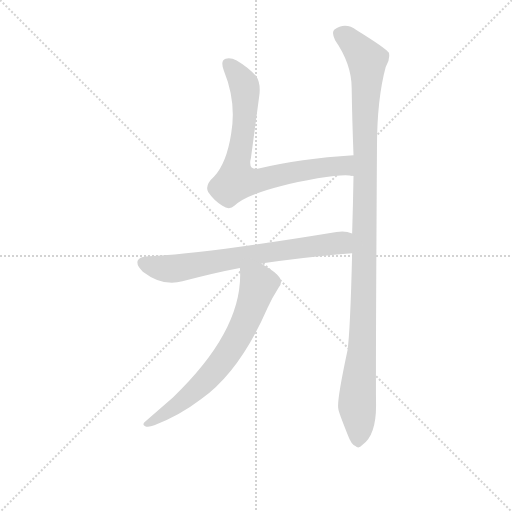
t = 0.00 s
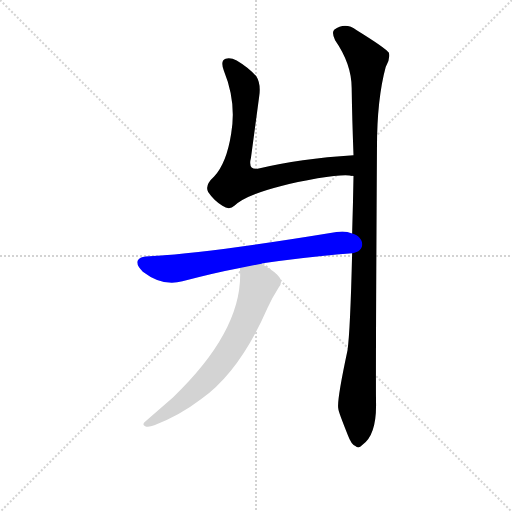
t = 2.92 s
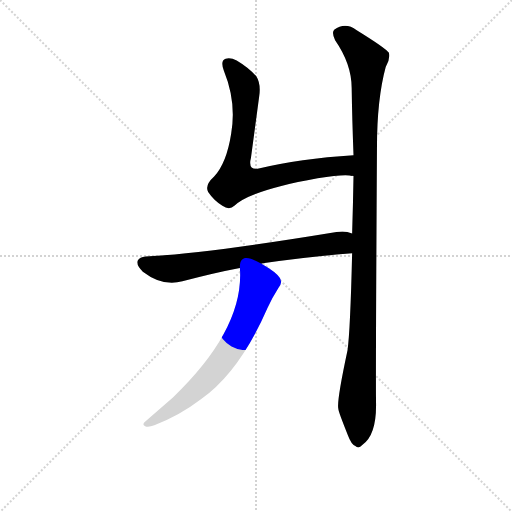
t = 3.12 s
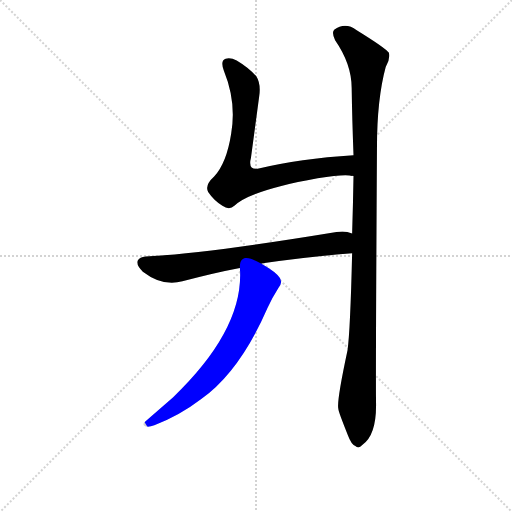
t = 3.33 s
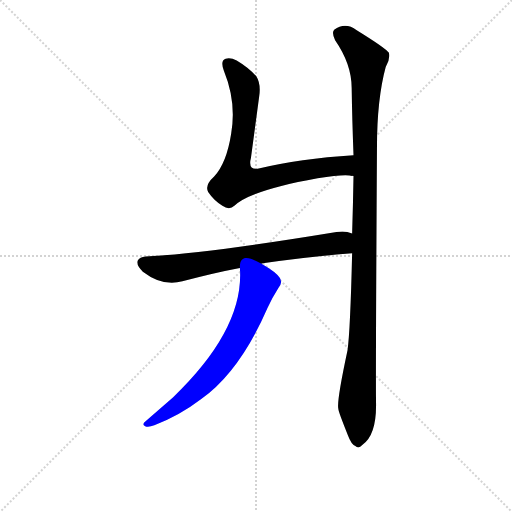
t = 3.54 s
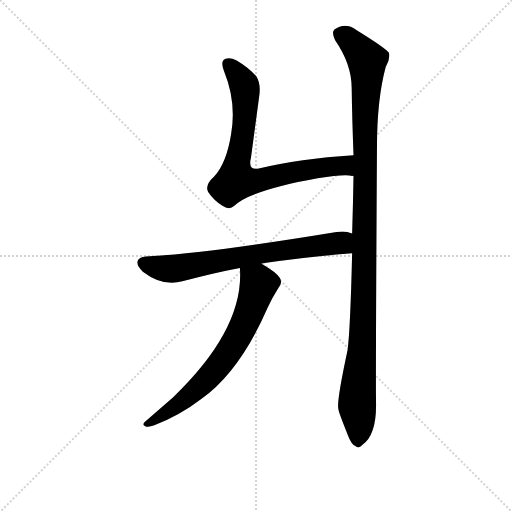
t = 4.11 s

The animated SVG that drew these frames (rendered in a browser with its animation timeline set to each time). Animation: 4 CSS @keyframes rules; one cycle of 4.11 s.

<svg version="1.1" viewBox="0 0 1024 1024" xmlns="http://www.w3.org/2000/svg">
  <g stroke="lightgray" stroke-dasharray="1,1" stroke-width="1" transform="scale(4, 4)">
    <line x1="0" y1="0" x2="256" y2="256"></line>
    <line x1="256" y1="0" x2="0" y2="256"></line>
    <line x1="128" y1="0" x2="128" y2="256"></line>
    <line x1="0" y1="128" x2="256" y2="128"></line>
  </g>
<g transform="scale(0.92, -0.92) translate(60, -900)">
   <style type="text/css">
    @keyframes keyframes0 {
      from {
       stroke: blue;
       stroke-dashoffset: 784;
       stroke-width: 128;
       }
       72% {
       animation-timing-function: step-end;
       stroke: blue;
       stroke-dashoffset: 0;
       stroke-width: 128;
       }
       to {
       stroke: black;
       stroke-width: 1024;
       }
       }
       #make-me-a-hanzi-animation-0 {
         animation: keyframes0 0.888021s both;
         animation-delay: 0.000000s;
         animation-timing-function: linear;
       }
    @keyframes keyframes1 {
      from {
       stroke: blue;
       stroke-dashoffset: 1164;
       stroke-width: 128;
       }
       79% {
       animation-timing-function: step-end;
       stroke: blue;
       stroke-dashoffset: 0;
       stroke-width: 128;
       }
       to {
       stroke: black;
       stroke-width: 1024;
       }
       }
       #make-me-a-hanzi-animation-1 {
         animation: keyframes1 1.197266s both;
         animation-delay: 0.888021s;
         animation-timing-function: linear;
       }
    @keyframes keyframes2 {
      from {
       stroke: blue;
       stroke-dashoffset: 714;
       stroke-width: 128;
       }
       70% {
       animation-timing-function: step-end;
       stroke: blue;
       stroke-dashoffset: 0;
       stroke-width: 128;
       }
       to {
       stroke: black;
       stroke-width: 1024;
       }
       }
       #make-me-a-hanzi-animation-2 {
         animation: keyframes2 0.831055s both;
         animation-delay: 2.085286s;
         animation-timing-function: linear;
       }
    @keyframes keyframes3 {
      from {
       stroke: blue;
       stroke-dashoffset: 699;
       stroke-width: 128;
       }
       69% {
       animation-timing-function: step-end;
       stroke: blue;
       stroke-dashoffset: 0;
       stroke-width: 128;
       }
       to {
       stroke: black;
       stroke-width: 1024;
       }
       }
       #make-me-a-hanzi-animation-3 {
         animation: keyframes3 0.818848s both;
         animation-delay: 2.916341s;
         animation-timing-function: linear;
       }
</style>
<path d="M 708.5 562.5 Q 591.5 555.5 502.5 533.5 Q 478.5 529.5 485.5 556.5 L 503.5 690.5 Q 507.5 717.5 497.5 733.5 Q 481.5 752.5 454.5 768.5 Q 441.5 775.5 430.5 772.5 Q 418.5 768.5 426.5 746.5 Q 454.5 677.5 442.5 609.5 Q 432.5 545.5 405.5 516.5 Q 384.5 497.5 392.5 482.5 Q 404.5 464.5 423.5 452.5 Q 438.5 442.5 449.5 452.5 Q 482.5 485.5 630.5 512.5 Q 691.5 522.5 705.5 517.5 Q 706.5 518.5 708.5 517.5 C 738.5 514.5 738.5 564.5 708.5 562.5 Z" fill="lightgray"></path> 
<path d="M 705.5 349.5 Q 701.5 181.5 695.5 138.5 Q 671.5 26.5 675.5 11.5 Q 675.5 5.5 696.5 -46.5 Q 703.5 -65.5 712.5 -69.5 Q 719.5 -76.5 727.5 -67.5 Q 758.5 -46.5 757.5 22.5 Q 756.5 77.5 759.5 579.5 Q 759.5 684.5 778.5 754.5 Q 788.5 770.5 785.5 785.5 Q 778.5 795.5 715.5 834.5 Q 690.5 852.5 666.5 835.5 Q 660.5 829.5 668.5 812.5 Q 704.5 760.5 704.5 708.5 Q 705.5 641.5 708.5 562.5 L 708.5 517.5 Q 707.5 456.5 705.5 392.5 L 705.5 349.5 Z" fill="lightgray"></path> 
<path d="M 508.5 326.5 Q 507.5 327.5 511.5 327.5 Q 596.5 340.5 705.5 349.5 C 735.5 352.5 734.5 384.5 705.5 392.5 Q 689.5 399.5 671.5 395.5 Q 379.5 347.5 256.5 342.5 Q 243.5 341.5 239.5 333.5 Q 235.5 323.5 250.5 309.5 Q 293.5 276.5 336.5 288.5 Q 403.5 306.5 461.5 317.5 L 508.5 326.5 Z" fill="lightgray"></path> 
<path d="M 461.5 317.5 Q 471.5 185.5 316.5 36.5 L 256.5 -15.5 Q 247.5 -22.5 255.5 -26.5 Q 262.5 -29.5 275.5 -24.5 Q 330.5 -3.5 377.5 32.5 Q 461.5 92.5 521.5 230.5 Q 531.5 252.5 545.5 274.5 Q 554.5 284.5 548.5 295.5 Q 541.5 307.5 508.5 326.5 C 482.5 341.5 460.5 347.5 461.5 317.5 Z" fill="lightgray"></path> 
      <clipPath id="make-me-a-hanzi-clip-0">
      <path d="M 708.5 562.5 Q 591.5 555.5 502.5 533.5 Q 478.5 529.5 485.5 556.5 L 503.5 690.5 Q 507.5 717.5 497.5 733.5 Q 481.5 752.5 454.5 768.5 Q 441.5 775.5 430.5 772.5 Q 418.5 768.5 426.5 746.5 Q 454.5 677.5 442.5 609.5 Q 432.5 545.5 405.5 516.5 Q 384.5 497.5 392.5 482.5 Q 404.5 464.5 423.5 452.5 Q 438.5 442.5 449.5 452.5 Q 482.5 485.5 630.5 512.5 Q 691.5 522.5 705.5 517.5 Q 706.5 518.5 708.5 517.5 C 738.5 514.5 738.5 564.5 708.5 562.5 Z" fill="lightgray"></path>
      </clipPath>
      <path clip-path="url(#make-me-a-hanzi-clip-0)" d="M 436.5 760.5 L 472.5 710.5 L 470.5 626.5 L 453.5 507.5 L 495.5 506.5 L 669.5 539.5 L 688.5 539.5 L 707.5 525.5 " fill="none" id="make-me-a-hanzi-animation-0" stroke-dasharray="656 1312" stroke-linecap="round"></path>

      <clipPath id="make-me-a-hanzi-clip-1">
      <path d="M 705.5 349.5 Q 701.5 181.5 695.5 138.5 Q 671.5 26.5 675.5 11.5 Q 675.5 5.5 696.5 -46.5 Q 703.5 -65.5 712.5 -69.5 Q 719.5 -76.5 727.5 -67.5 Q 758.5 -46.5 757.5 22.5 Q 756.5 77.5 759.5 579.5 Q 759.5 684.5 778.5 754.5 Q 788.5 770.5 785.5 785.5 Q 778.5 795.5 715.5 834.5 Q 690.5 852.5 666.5 835.5 Q 660.5 829.5 668.5 812.5 Q 704.5 760.5 704.5 708.5 Q 705.5 641.5 708.5 562.5 L 708.5 517.5 Q 707.5 456.5 705.5 392.5 L 705.5 349.5 Z" fill="lightgray"></path>
      </clipPath>
      <path clip-path="url(#make-me-a-hanzi-clip-1)" d="M 678.5 827.5 L 709.5 803.5 L 737.5 768.5 L 731.5 258.5 L 716.5 32.5 L 718.5 -54.5 " fill="none" id="make-me-a-hanzi-animation-1" stroke-dasharray="1036 2072" stroke-linecap="round"></path>

      <clipPath id="make-me-a-hanzi-clip-2">
      <path d="M 508.5 326.5 Q 507.5 327.5 511.5 327.5 Q 596.5 340.5 705.5 349.5 C 735.5 352.5 734.5 384.5 705.5 392.5 Q 689.5 399.5 671.5 395.5 Q 379.5 347.5 256.5 342.5 Q 243.5 341.5 239.5 333.5 Q 235.5 323.5 250.5 309.5 Q 293.5 276.5 336.5 288.5 Q 403.5 306.5 461.5 317.5 L 508.5 326.5 Z" fill="lightgray"></path>
      </clipPath>
      <path clip-path="url(#make-me-a-hanzi-clip-2)" d="M 250.5 328.5 L 293.5 316.5 L 323.5 316.5 L 507.5 349.5 L 678.5 371.5 L 697.5 385.5 " fill="none" id="make-me-a-hanzi-animation-2" stroke-dasharray="586 1172" stroke-linecap="round"></path>

      <clipPath id="make-me-a-hanzi-clip-3">
      <path d="M 461.5 317.5 Q 471.5 185.5 316.5 36.5 L 256.5 -15.5 Q 247.5 -22.5 255.5 -26.5 Q 262.5 -29.5 275.5 -24.5 Q 330.5 -3.5 377.5 32.5 Q 461.5 92.5 521.5 230.5 Q 531.5 252.5 545.5 274.5 Q 554.5 284.5 548.5 295.5 Q 541.5 307.5 508.5 326.5 C 482.5 341.5 460.5 347.5 461.5 317.5 Z" fill="lightgray"></path>
      </clipPath>
      <path clip-path="url(#make-me-a-hanzi-clip-3)" d="M 470.5 311.5 L 502.5 282.5 L 474.5 203.5 L 436.5 134.5 L 403.5 90.5 L 347.5 36.5 L 260.5 -21.5 " fill="none" id="make-me-a-hanzi-animation-3" stroke-dasharray="571 1142" stroke-linecap="round"></path>

</g>
</svg>
